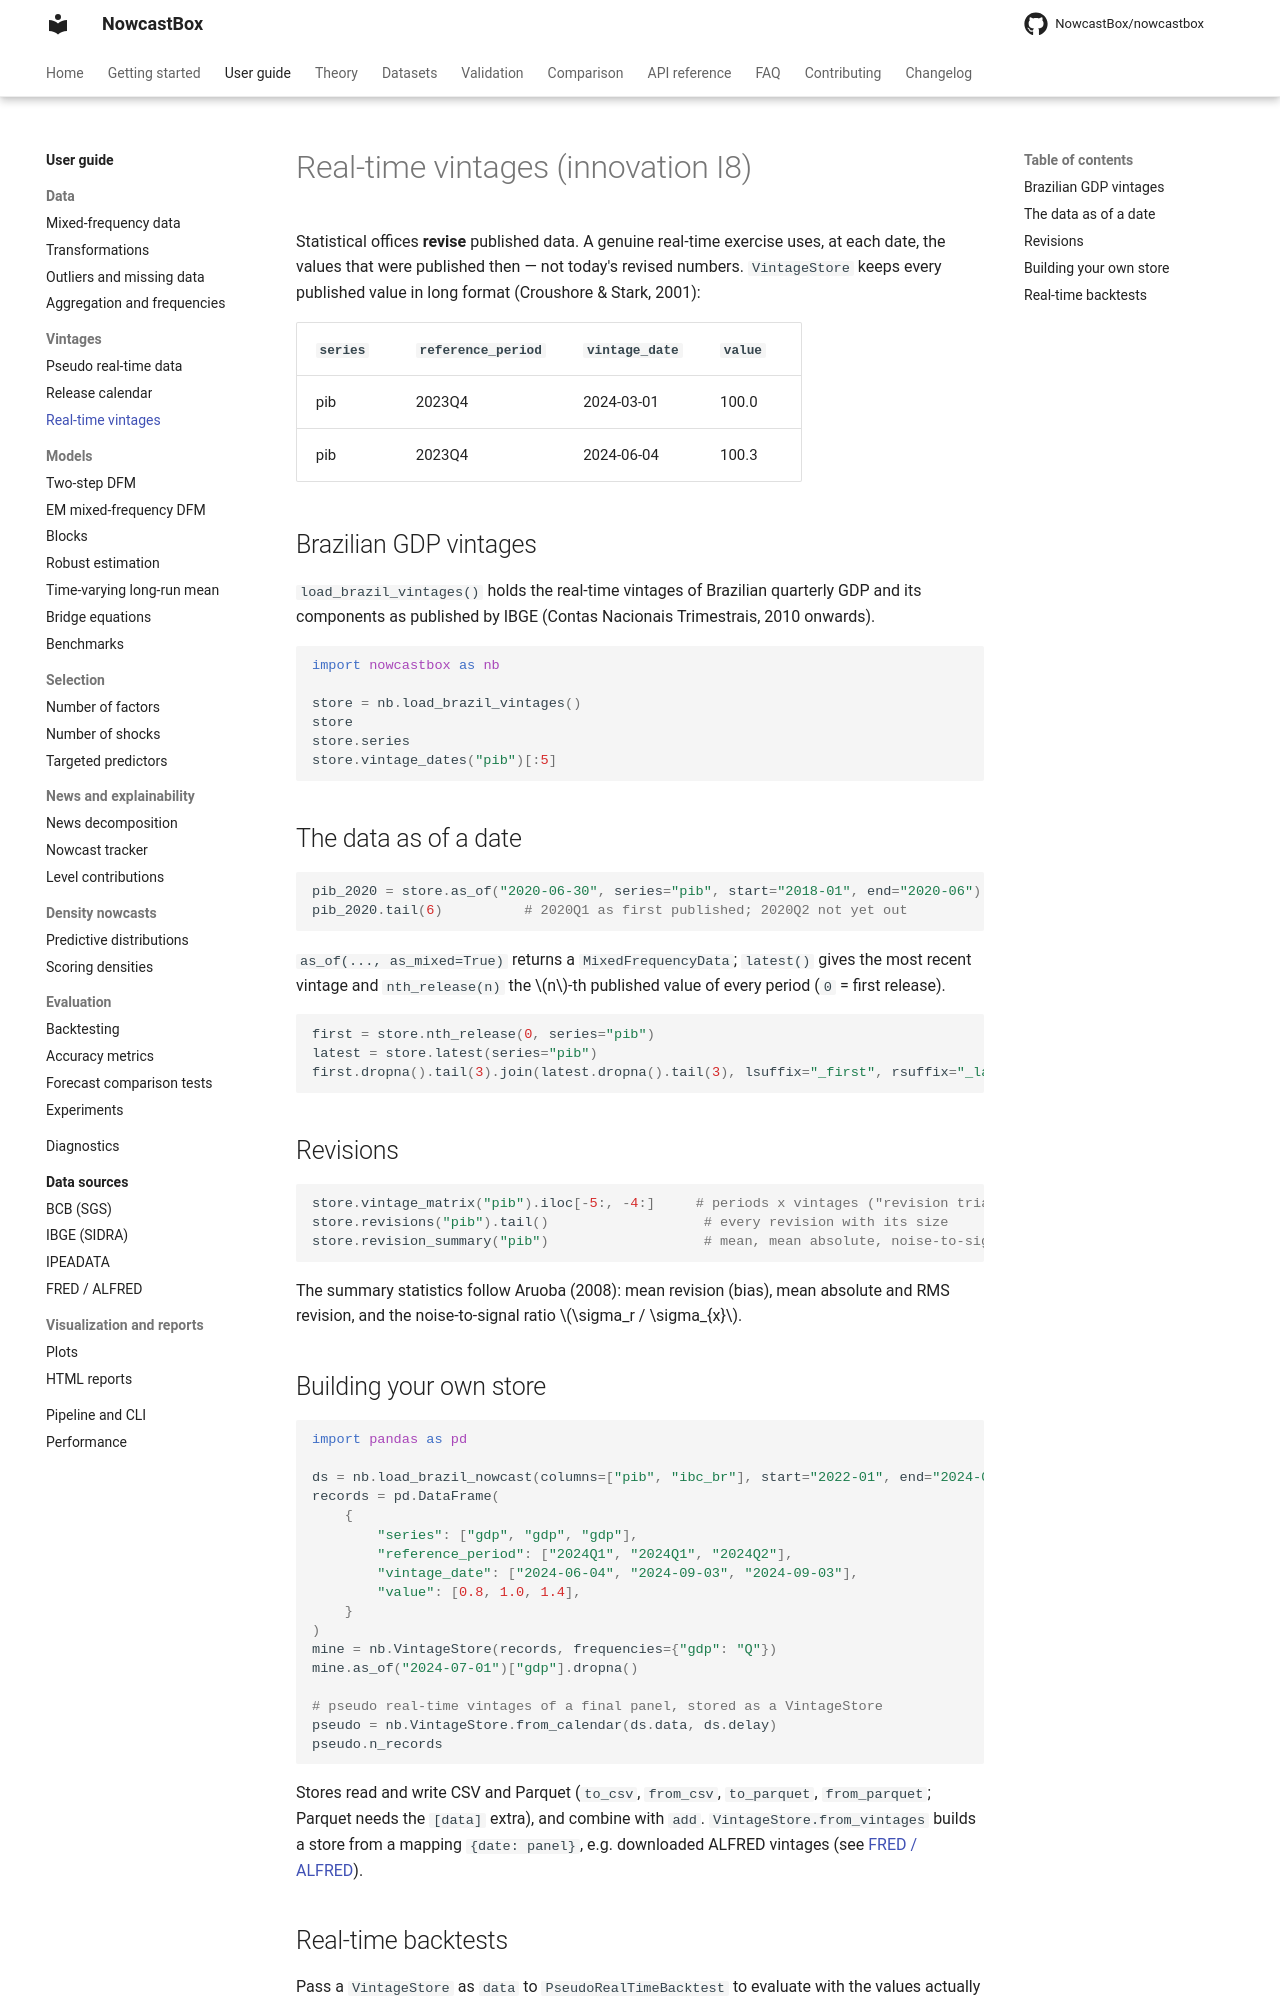

repository: NowcastBox/nowcastbox · page: user-guide/vintages/real-vintages/index.html · generator: mkdocs

# Real-time vintages (innovation I8)

Statistical offices **revise** published data. A genuine real-time exercise uses, at
each date, the values that were published then — not today's revised numbers.
`VintageStore` keeps every published value in long format (Croushore & Stark, 2001):

| `series` | `reference_period` | `vintage_date` | `value` |
|---|---|---|---|
| pib | 2023Q4 | 2024-03-01 | 100.0 |
| pib | 2023Q4 | 2024-06-04 | 100.3 |

## Brazilian GDP vintages

`load_brazil_vintages()` holds the real-time vintages of Brazilian quarterly GDP and its
components as published by IBGE (Contas Nacionais Trimestrais, 2010 onwards).

```python
import nowcastbox as nb

store = nb.load_brazil_vintages()
store
store.series
store.vintage_dates("pib")[:5]
```

## The data as of a date

```python
pib_2020 = store.as_of("2020-06-30", series="pib", start="2018-01", end="2020-06")
pib_2020.tail(6)          # 2020Q1 as first published; 2020Q2 not yet out
```

`as_of(..., as_mixed=True)` returns a `MixedFrequencyData`; `latest()` gives the most
recent vintage and `nth_release(n)` the $n$-th published value of every period (`0` =
first release).

```python
first = store.nth_release(0, series="pib")
latest = store.latest(series="pib")
first.dropna().tail(3).join(latest.dropna().tail(3), lsuffix="_first", rsuffix="_latest")
```

## Revisions

```python
store.vintage_matrix("pib").iloc[-5:, -4:]     # periods x vintages ("revision triangle")
store.revisions("pib").tail()                   # every revision with its size
store.revision_summary("pib")                   # mean, mean absolute, noise-to-signal...
```

The summary statistics follow Aruoba (2008): mean revision (bias), mean absolute and RMS
revision, and the noise-to-signal ratio $\sigma_r / \sigma_{x}$.

## Building your own store

```python
import pandas as pd

ds = nb.load_brazil_nowcast(columns=["pib", "ibc_br"], start="2022-01", end="2024-06")
records = pd.DataFrame(
    {
        "series": ["gdp", "gdp", "gdp"],
        "reference_period": ["2024Q1", "2024Q1", "2024Q2"],
        "vintage_date": ["2024-06-04", "2024-09-03", "2024-09-03"],
        "value": [0.8, 1.0, 1.4],
    }
)
mine = nb.VintageStore(records, frequencies={"gdp": "Q"})
mine.as_of("2024-07-01")["gdp"].dropna()

# pseudo real-time vintages of a final panel, stored as a VintageStore
pseudo = nb.VintageStore.from_calendar(ds.data, ds.delay)
pseudo.n_records
```

Stores read and write CSV and Parquet (`to_csv`, `from_csv`, `to_parquet`, `from_parquet`;
Parquet needs the `[data]` extra), and combine with `add`. `VintageStore.from_vintages`
builds a store from a mapping `{date: panel}`, e.g. downloaded ALFRED vintages (see
[FRED / ALFRED](../data-sources/fred.md)).
